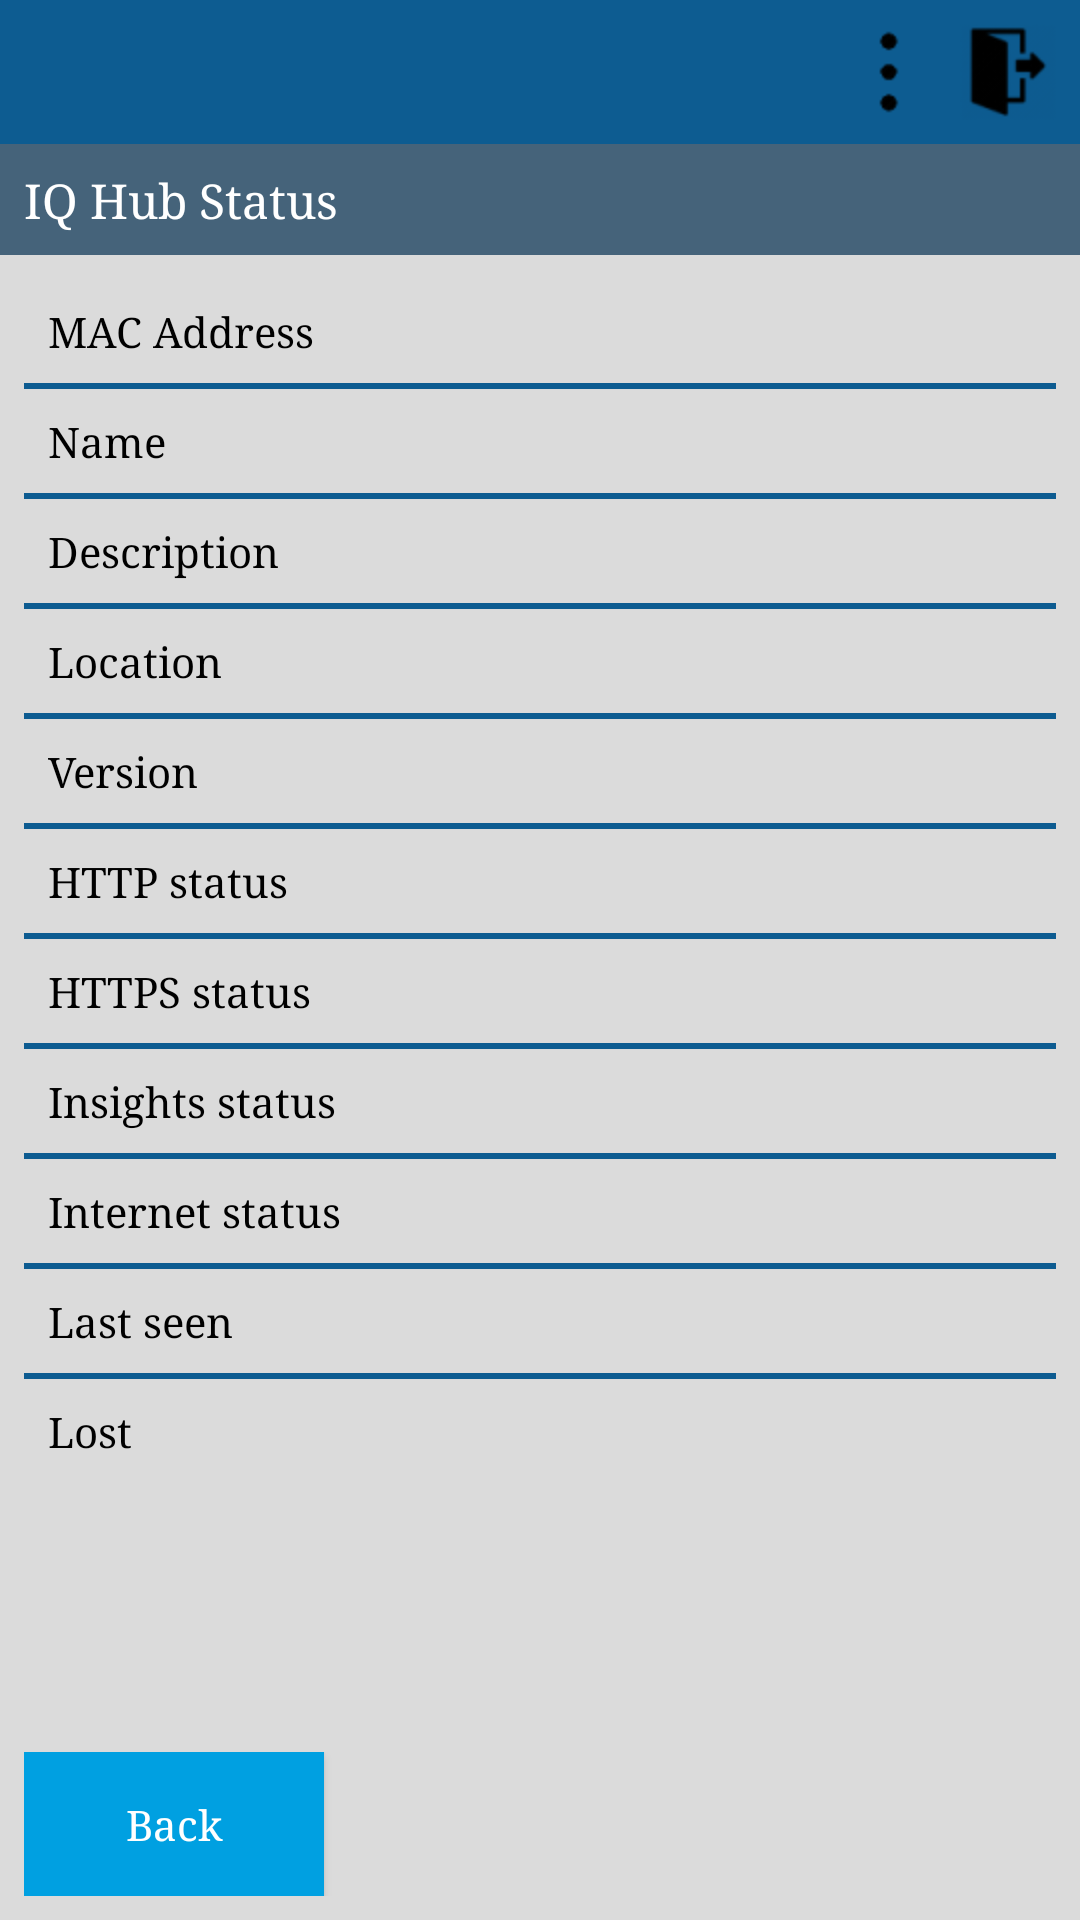

Layout XML and referenced resources for this Android screen:
<!-- AndroidManifest.xml: application theme AppTheme -->
<!-- res/layout/activity_information.xml -->
<?xml version="1.0" encoding="utf-8"?>
<LinearLayout xmlns:android="http://schemas.android.com/apk/res/android"
    xmlns:tools="http://schemas.android.com/tools"
    android:id="@+id/container"
    android:layout_width="match_parent"
    android:layout_height="match_parent"
    android:orientation="vertical"
    android:gravity="center_horizontal"

    tools:context="hospital.linde.uk.apphubandroid.InformationActivity">

    <LinearLayout xmlns:android="http://schemas.android.com/apk/res/android"
        android:orientation="horizontal"
        android:layout_width="fill_parent"
        android:background="@color/blue"
        android:paddingRight="@dimen/activity_horizontal_margin"
        android:paddingBottom="@dimen/activity_vertical_margin"
        android:paddingTop="@dimen/activity_vertical_margin"
        android:layout_height="wrap_content">

        <TextView
            android:id="@+id/title_label"
            android:layout_width="match_parent"
            android:layout_height="wrap_content"
            android:gravity="left"
            android:layout_weight="1"
            android:background="@color/blue"
            android:textColor="@color/white"
            android:textSize="@dimen/top_label_height"
            android:paddingLeft="@dimen/activity_horizontal_margin"
            android:paddingRight="@dimen/activity_horizontal_margin"
            android:paddingTop="@dimen/activity_vertical_margin" />

        <ImageView
            android:id="@+id/setup_button"
            android:layout_width="wrap_content"
            android:layout_height="wrap_content"
            android:gravity="right|center_vertical"
            android:onClick="onSetupClicked"
            android:src="@mipmap/setup_48" />

        <ImageView
            android:id="@+id/exit_button"
            android:paddingLeft="@dimen/activity_horizontal_margin"
            android:layout_width="wrap_content"
            android:layout_height="wrap_content"
            android:gravity="right|center_vertical"
            android:onClick="onExitClicked"
            android:src="@mipmap/exit_48" />
    </LinearLayout>

    <TextView
        android:id="@+id/top_label"
        android:text="@string/title_activity_information"
        android:layout_width="match_parent"
        android:layout_height="wrap_content"
        android:gravity="left"
        android:background="@color/dark_grey"
        android:textColor="@color/white"
        android:textSize="@dimen/top_label_height"
        android:paddingLeft="@dimen/activity_horizontal_margin"
        android:paddingRight="@dimen/activity_horizontal_margin"
        android:paddingBottom="@dimen/activity_vertical_margin"
        android:paddingTop="@dimen/activity_vertical_margin" />

    <LinearLayout
        android:id="@+id/contents"
        android:layout_width="match_parent"
        android:gravity="center_horizontal"
        android:layout_height="match_parent"
        android:paddingBottom="@dimen/activity_vertical_margin"
        android:paddingLeft="@dimen/activity_horizontal_margin"
        android:paddingRight="@dimen/activity_horizontal_margin"
        android:paddingTop="@dimen/activity_vertical_margin"
        android:orientation="vertical">

        <ScrollView
            android:id="@+id/scroll_configuration"
            android:layout_width="match_parent"
            android:layout_weight="1"
            android:layout_height="match_parent">

            <TableLayout xmlns:android="http://schemas.android.com/apk/res/android"
                android:layout_width="match_parent"
                android:layout_height="wrap_content"
                android:layout_weight="1"
                android:stretchColumns="1">

                <TableRow>

                    <TextView
                        android:text="@string/status_macaddress"
                        android:padding="@dimen/activity_horizontal_margin" />

                    <TextView
                        android:id="@+id/status_macaddress"
                        android:padding="@dimen/activity_horizontal_margin" />
                </TableRow>

                <View
                    android:layout_height="2dip"
                    android:background="@color/colorPrimary" />

                <TableRow>

                    <TextView
                        android:text="@string/status_name"
                        android:padding="@dimen/activity_horizontal_margin" />

                    <TextView
                        android:id="@+id/status_name"
                        android:padding="@dimen/activity_horizontal_margin" />
                </TableRow>

                <View
                    android:layout_height="2dip"
                    android:background="@color/colorPrimary" />

                <TableRow>

                    <TextView
                        android:text="@string/status_description"
                        android:padding="@dimen/activity_horizontal_margin" />

                    <TextView
                        android:id="@+id/status_descritpion"
                        android:padding="@dimen/activity_horizontal_margin" />
                </TableRow>

                <View
                    android:layout_height="2dip"
                    android:background="@color/colorPrimary" />

                <TableRow>

                    <TextView
                        android:text="@string/status_location"
                        android:padding="@dimen/activity_horizontal_margin" />

                    <TextView
                        android:id="@+id/status_location"
                        android:padding="@dimen/activity_horizontal_margin" />
                </TableRow>

                <View
                    android:layout_height="2dip"
                    android:background="@color/colorPrimary" />

                <TableRow>

                    <TextView
                        android:text="@string/status_version"
                        android:padding="@dimen/activity_horizontal_margin" />

                    <TextView
                        android:id="@+id/status_version"
                        android:padding="@dimen/activity_horizontal_margin" />
                </TableRow>

                <View
                    android:layout_height="2dip"
                    android:background="@color/colorPrimary" />

                <TableRow>

                    <TextView
                        android:text="@string/status_http"
                        android:padding="@dimen/activity_horizontal_margin" />

                    <TextView
                        android:id="@+id/status_http"
                        android:padding="@dimen/activity_horizontal_margin" />
                </TableRow>

                <View
                    android:layout_height="2dip"
                    android:background="@color/colorPrimary" />

                <TableRow>

                    <TextView
                        android:text="@string/status_https"
                        android:padding="@dimen/activity_horizontal_margin" />

                    <TextView
                        android:id="@+id/status_https"
                        android:padding="@dimen/activity_horizontal_margin" />
                </TableRow>

                <View
                    android:layout_height="2dip"
                    android:background="@color/colorPrimary" />

                <TableRow>

                    <TextView
                        android:text="@string/status_insights"
                        android:padding="@dimen/activity_horizontal_margin" />

                    <TextView
                        android:id="@+id/status_insights"
                        android:padding="@dimen/activity_horizontal_margin" />
                </TableRow>

                <View
                    android:layout_height="2dip"
                    android:background="@color/colorPrimary" />

                <TableRow>

                    <TextView
                        android:text="@string/status_internet"
                        android:padding="@dimen/activity_horizontal_margin" />

                    <TextView
                        android:id="@+id/status_internet"
                        android:padding="@dimen/activity_horizontal_margin" />
                </TableRow>

                <View
                    android:layout_height="2dip"
                    android:background="@color/colorPrimary" />

                <TableRow>

                    <TextView
                        android:text="@string/status_seen"
                        android:padding="@dimen/activity_horizontal_margin" />

                    <TextView
                        android:id="@+id/status_seen"
                        android:padding="@dimen/activity_horizontal_margin" />
                </TableRow>

                <View
                    android:layout_height="2dip"
                    android:background="@color/colorPrimary" />

                <TableRow>

                    <TextView
                        android:text="@string/status_lost"
                        android:padding="@dimen/activity_horizontal_margin" />

                    <TextView
                        android:id="@+id/status_lost"
                        android:padding="@dimen/activity_horizontal_margin" />
                </TableRow>
            </TableLayout>
        </ScrollView>

        <LinearLayout
            android:id="@+id/row_buttons"
            android:layout_width="match_parent"
            android:layout_height="wrap_content"
            android:gravity="center|bottom"
            android:orientation="horizontal"
            android:paddingTop="@dimen/activity_vertical_margin">

            <Button
                android:id="@+id/back"
                android:layout_width="wrap_content"
                android:layout_height="wrap_content"
                android:text="@string/back" />

            <TextView
                android:layout_width="match_parent"
                android:layout_height="wrap_content"
                android:layout_weight="1" />
        </LinearLayout>
    </LinearLayout>
</LinearLayout>
<!-- resources referenced by this layout -->
<resources>
  <color name="blue">#0D5C91</color>
  <color name="colorPrimary">#0D5C91</color>
  <color name="dark_grey">#45637A</color>
  <color name="white">#FFFFFF</color>
  <dimen name="activity_horizontal_margin">8dp</dimen>
  <dimen name="activity_vertical_margin">8dp</dimen>
  <dimen name="top_label_height">16dp</dimen>
  <!-- mipmap exit_48: png bitmap (mipmap-hdpi, 1467 bytes) -->
  <!-- mipmap setup_48: png bitmap (mipmap-hdpi, 518 bytes) -->
  <string name="back">Back</string>
  <string name="status_description">Description</string>
  <string name="status_http">HTTP status</string>
  <string name="status_https">HTTPS status</string>
  <string name="status_insights">Insights status</string>
  <string name="status_internet">Internet status</string>
  <string name="status_location">Location</string>
  <string name="status_lost">Lost</string>
  <string name="status_macaddress">MAC Address</string>
  <string name="status_name">Name</string>
  <string name="status_seen">Last seen</string>
  <string name="status_version">Version</string>
  <string name="title_activity_information">IQ Hub Status</string>
  <style name="AppTheme" parent="Theme.Design.Light">
          
          <item name="colorPrimary">@color/colorPrimary</item>
          <item name="colorPrimaryDark">@color/colorPrimaryDark</item>
          <item name="colorAccent">@color/colorAccent</item>
  
          <item name="android:textColor">@color/black</item>
          <item name="android:windowBackground">@color/grey</item>
          <item name="android:typeface">serif</item>
  
          <item name="android:buttonStyle">@style/ButtonText</item>
          
  
          <item name="android:windowActionBar">false</item>
          <item name="windowNoTitle">true</item>
          <item name="android:windowTitleSize">0dp</item>
      </style>
  <color name="colorPrimaryDark">#0D5C91</color>
  <color name="colorAccent">#0C5C91</color>
  <color name="black">#000000</color>
  <color name="grey">#DBDBDB</color>
  <style name="ButtonText" parent="Base.Widget.AppCompat.Button.Small">
          <item name="android:background">@drawable/button_disabled</item>
          <item name="android:padding">@dimen/buttons_margins</item>
          <item name="android:minWidth">@dimen/buttons_min_width</item>
          <item name="android:textColor">@color/white</item>
          <item name="android:textAllCaps">false</item>
      </style>
  <!-- drawable button_disabled (drawable) -->
  <?xml version="1.0" encoding="utf-8"?>
  <selector xmlns:android="http://schemas.android.com/apk/res/android">
      <item android:state_enabled="false">
          <shape>
              <solid android:color="@color/disabled" />
          </shape>
      </item>
      <item android:state_enabled="true">
          <shape>
              <solid android:color="@color/cyan" />
          </shape>
      </item>
  </selector>
  <dimen name="buttons_margins">8dp</dimen>
  <dimen name="buttons_min_width">100dp</dimen>
  <color name="disabled">#B3B3B3</color>
  <color name="cyan">#00A0E1</color>
</resources>
